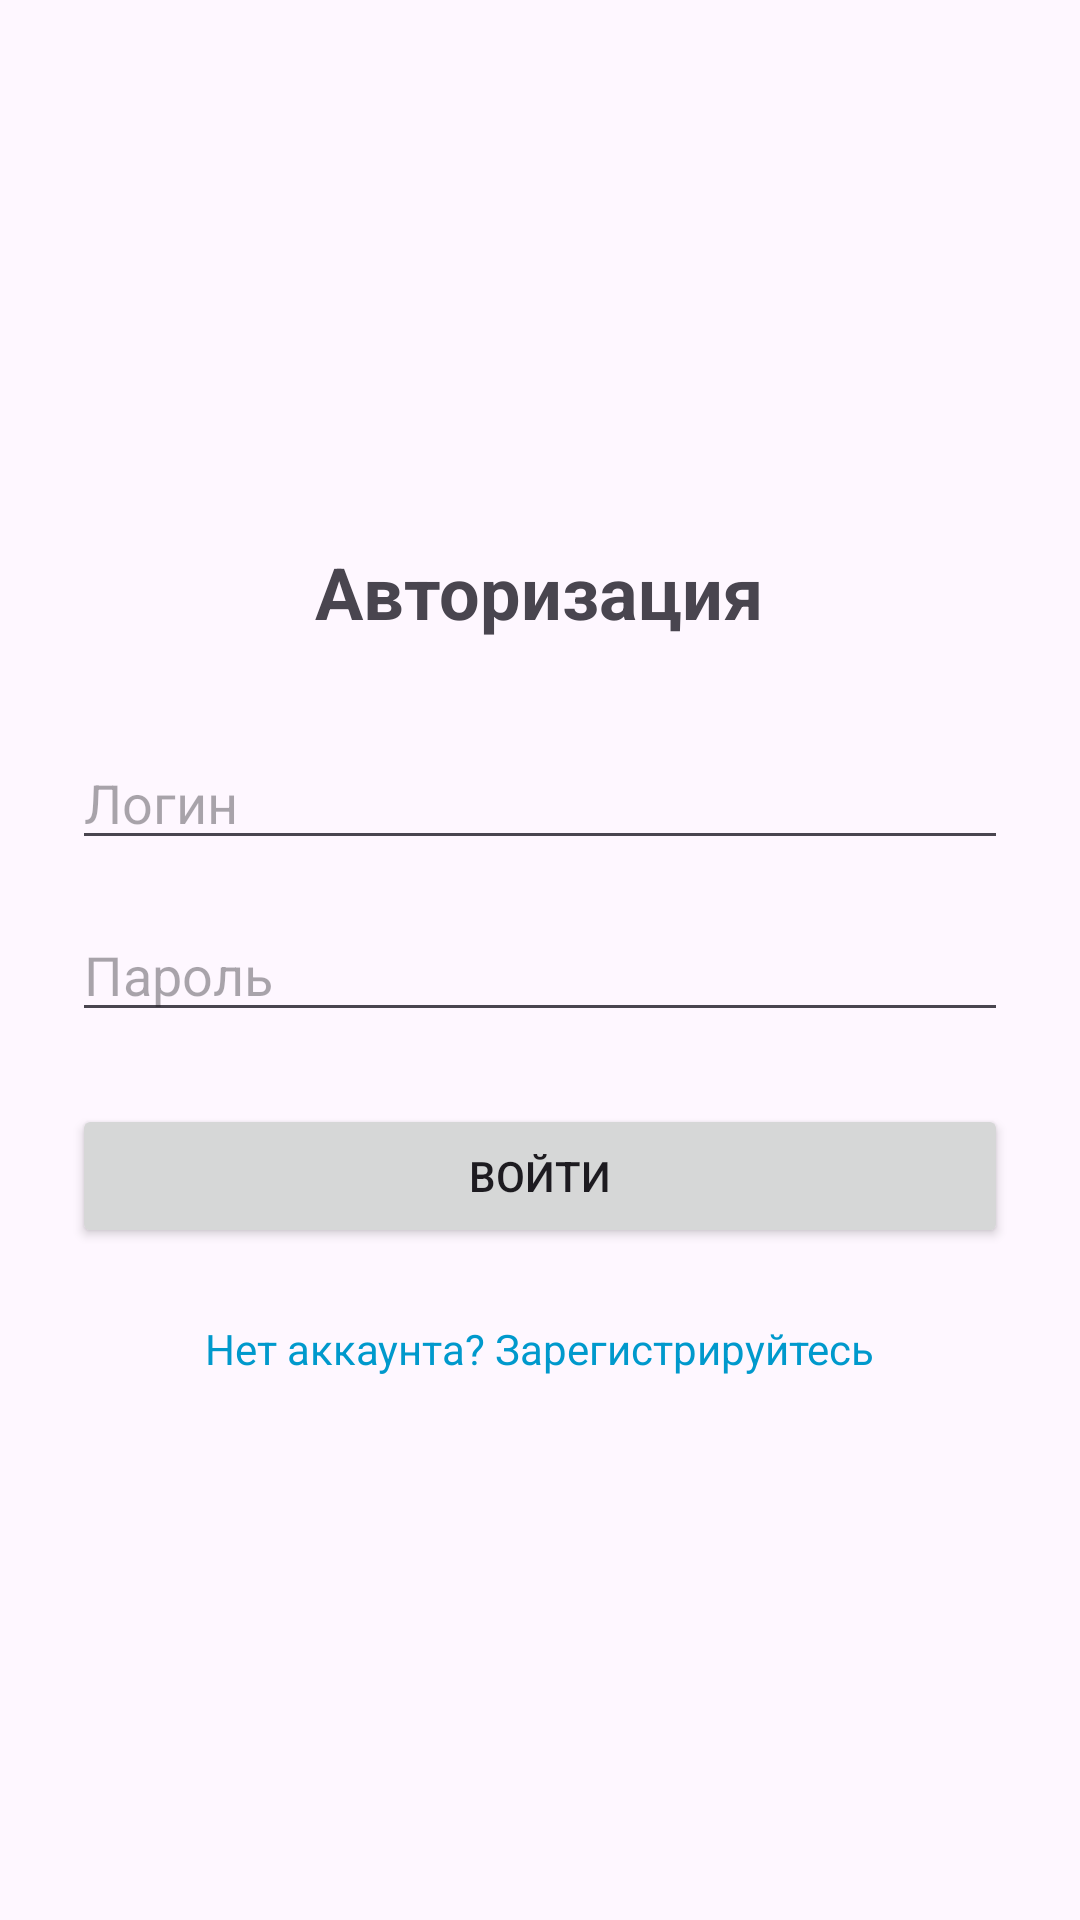

The Android layout XML behind this screen, and the referenced resources:
<!-- AndroidManifest.xml: application theme Theme.MovieCollection -->
<!-- res/layout/fragment_login.xml -->
<?xml version="1.0" encoding="utf-8"?>
<LinearLayout xmlns:android="http://schemas.android.com/apk/res/android"
    android:layout_width="match_parent"
    android:layout_height="match_parent"
    xmlns:tools="http://schemas.android.com/tools"
    android:padding="24dp"
    android:orientation="vertical"
    android:gravity="center"
    tools:context=".LoginFragment">

    
    <TextView
        android:id="@+id/textLoginTitle"
        android:layout_width="wrap_content"
        android:layout_height="wrap_content"
        android:text="Авторизация"
        android:textSize="24sp"
        android:textStyle="bold"
        android:layout_marginBottom="32dp" />

    
    <EditText
        android:id="@+id/editTextLogin"
        android:layout_width="match_parent"
        android:layout_height="wrap_content"
        android:hint="Логин"
        android:inputType="textPersonName"
        android:layout_marginBottom="16dp" />

    
    <EditText
        android:id="@+id/editTextPassword"
        android:layout_width="match_parent"
        android:layout_height="wrap_content"
        android:hint="Пароль"
        android:inputType="textPassword"
        android:layout_marginBottom="24dp" />

    
    <Button
        android:id="@+id/buttonLogin"
        android:layout_width="match_parent"
        android:layout_height="wrap_content"
        android:text="Войти" />

    
    <TextView
        android:id="@+id/textGoToRegister"
        android:layout_width="wrap_content"
        android:layout_height="wrap_content"
        android:text="Нет аккаунта? Зарегистрируйтесь"
        android:textColor="@android:color/holo_blue_dark"
        android:layout_marginTop="24dp" />
</LinearLayout>
<!-- resources referenced by this layout -->
<resources>
  <style name="Theme.MovieCollection" parent="Base.Theme.MovieCollection" />
  <style name="Base.Theme.MovieCollection" parent="Theme.Material3.DayNight.NoActionBar">
          
          
          <item name="android:navigationBarColor">@android:color/transparent</item>
          <item name="android:statusBarColor">@android:color/transparent</item>
          <item name="android:windowLightStatusBar">?attr/isLightTheme</item>
      </style>
</resources>
